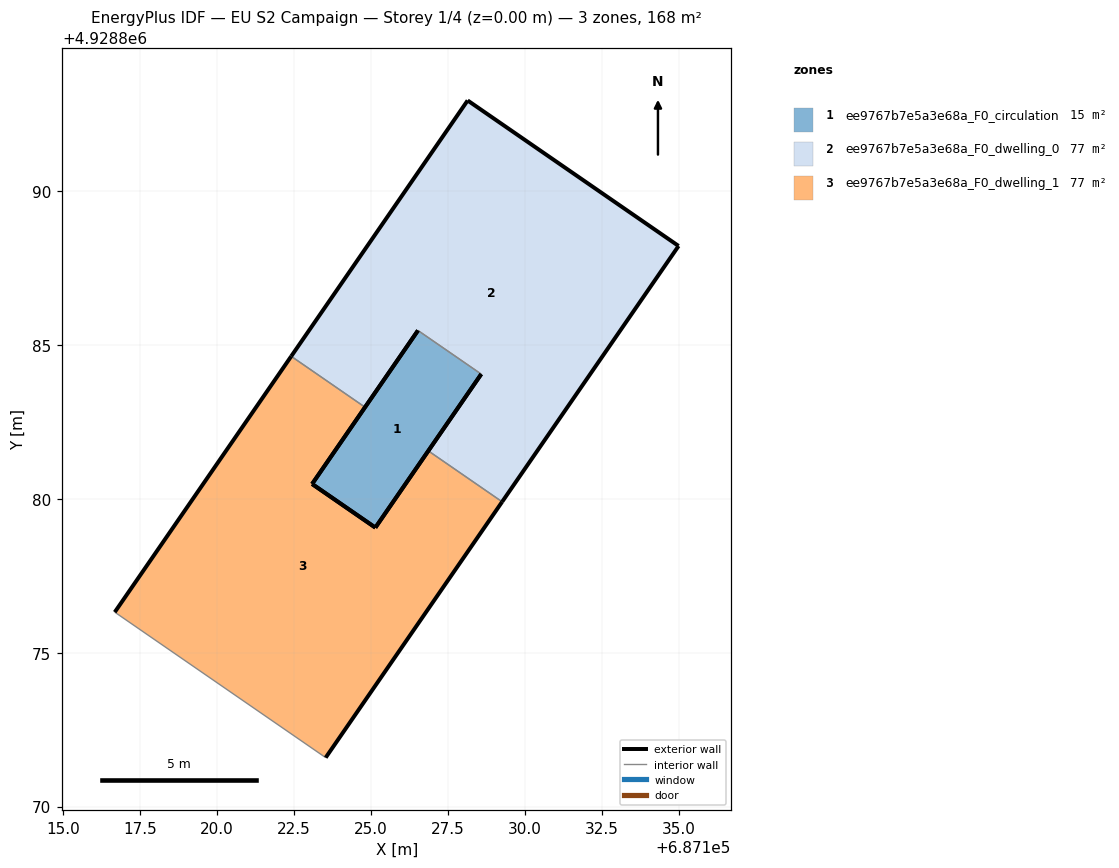
=== STOREY PLAN SPEC (per zone: floor XY polygon, exterior-wall plan segments, windows/doors) ===
zone 1: ee9767b7e5a3e68a_F0_circulation  (15.1 m²)
  floor: (687125.14, 4928879.07) (687128.58, 4928884.05) (687126.53, 4928885.47) (687123.09, 4928880.48)
  exterior wall: (687128.58, 4928884.05) – (687125.14, 4928879.07)  [6.1 m]
  exterior wall: (687123.09, 4928880.48) – (687126.53, 4928885.47)  [6.1 m]
  exterior wall: (687125.14, 4928879.07) – (687123.09, 4928880.48)  [2.5 m]
  interior walls: 1
zone 2: ee9767b7e5a3e68a_F0_dwelling_0  (76.5 m²)
  floor: (687129.26, 4928879.91) (687134.99, 4928888.22) (687128.14, 4928892.95) (687122.41, 4928884.63) (687124.81, 4928882.98) (687126.53, 4928885.47) (687128.58, 4928884.05) (687126.86, 4928881.56)
  exterior wall: (687126.86, 4928881.56) – (687128.58, 4928884.05)  [3.0 m]
  exterior wall: (687126.53, 4928885.47) – (687124.81, 4928882.98)  [3.0 m]
  exterior wall: (687122.41, 4928884.63) – (687128.14, 4928892.95)  [10.1 m]
  exterior wall: (687128.14, 4928892.95) – (687134.99, 4928888.22)  [8.3 m]
  exterior wall: (687134.99, 4928888.22) – (687129.26, 4928879.91)  [10.1 m]
  interior walls: 3
zone 3: ee9767b7e5a3e68a_F0_dwelling_1  (76.5 m²)
  floor: (687123.53, 4928871.59) (687129.26, 4928879.91) (687126.86, 4928881.56) (687125.14, 4928879.07) (687123.09, 4928880.48) (687124.81, 4928882.98) (687122.41, 4928884.63) (687116.67, 4928876.32)
  exterior wall: (687116.67, 4928876.32) – (687122.41, 4928884.63)  [10.1 m]
  exterior wall: (687124.81, 4928882.98) – (687123.09, 4928880.48)  [3.0 m]
  exterior wall: (687125.14, 4928879.07) – (687126.86, 4928881.56)  [3.0 m]
  exterior wall: (687129.26, 4928879.91) – (687123.53, 4928871.59)  [10.1 m]
  exterior wall: (687123.09, 4928880.48) – (687125.14, 4928879.07)  [2.5 m]
  interior walls: 3

=== DERIVED (storey summary) ===
Building: EU S2 Campaign
Storey: 1 of 4  (floor level z = 0.00 m)
Storey gross floor area: 168.2 m²
Zones on this storey: 3
  - ee9767b7e5a3e68a_F0_circulation: floor 15.1 m²; exterior wall 14.6 m (43.8 m²); WWR 0.0%
  - ee9767b7e5a3e68a_F0_dwelling_0: floor 76.5 m²; exterior wall 34.6 m (103.7 m²); WWR 0.0%
  - ee9767b7e5a3e68a_F0_dwelling_1: floor 76.5 m²; exterior wall 28.8 m (86.3 m²); WWR 0.0%
Zone adjacency (shared interzone walls):
  - ee9767b7e5a3e68a_F0_circulation ↔ ee9767b7e5a3e68a_F0_dwelling_0
  - ee9767b7e5a3e68a_F0_dwelling_0 ↔ ee9767b7e5a3e68a_F0_dwelling_1